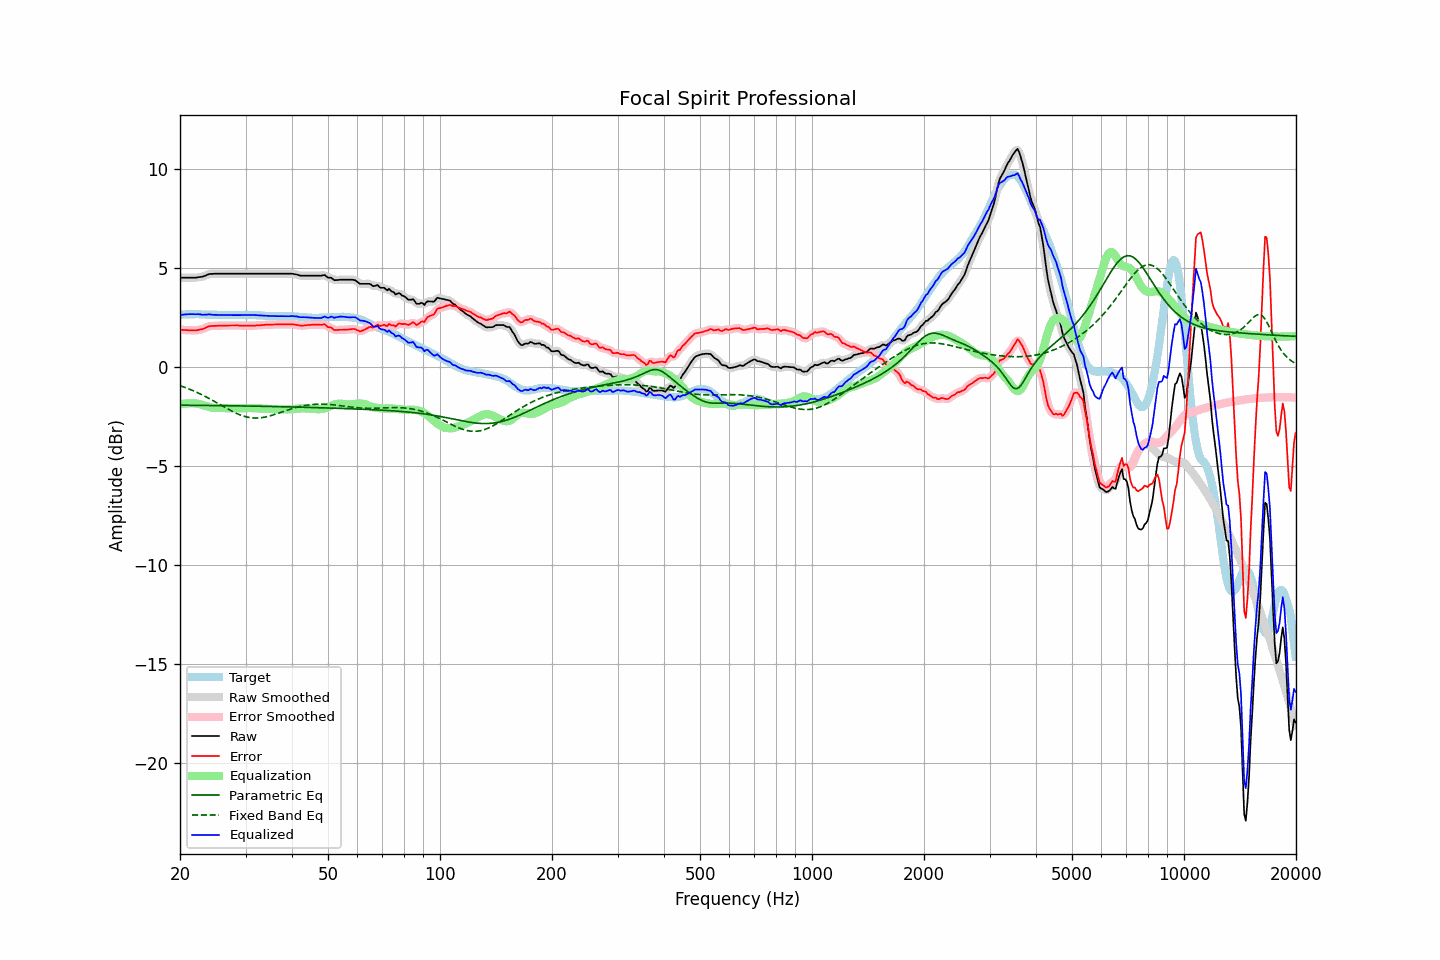

Data behind this chart, as committed beside it:
frequency, raw, error, smoothed, error_smoothed, equalization, parametric_eq, fixed_band_eq, equalized_raw, equalized_smoothed, target
20.00, 4.50, 1.88, 4.50, 1.88, -1.89, -1.94, -0.95, 2.61, 2.61, 2.62
20.20, 4.50, 1.87, 4.50, 1.87, -1.88, -1.94, -0.98, 2.63, 2.63, 2.63
20.40, 4.50, 1.86, 4.50, 1.87, -1.86, -1.94, -1.01, 2.64, 2.64, 2.64
20.61, 4.50, 1.86, 4.50, 1.86, -1.86, -1.94, -1.04, 2.65, 2.65, 2.64
20.81, 4.50, 1.85, 4.50, 1.86, -1.85, -1.94, -1.07, 2.65, 2.65, 2.65
21.02, 4.50, 1.85, 4.50, 1.85, -1.84, -1.94, -1.10, 2.66, 2.66, 2.65
21.23, 4.50, 1.84, 4.50, 1.85, -1.84, -1.94, -1.13, 2.66, 2.66, 2.66
21.44, 4.50, 1.84, 4.50, 1.85, -1.84, -1.94, -1.16, 2.66, 2.66, 2.66
21.66, 4.50, 1.84, 4.50, 1.84, -1.84, -1.94, -1.20, 2.66, 2.66, 2.66
21.87, 4.50, 1.85, 4.50, 1.84, -1.84, -1.94, -1.23, 2.66, 2.66, 2.66
22.09, 4.50, 1.84, 4.51, 1.84, -1.85, -1.94, -1.27, 2.65, 2.66, 2.67
22.31, 4.52, 1.86, 4.52, 1.86, -1.86, -1.94, -1.31, 2.66, 2.66, 2.67
22.54, 4.53, 1.88, 4.53, 1.87, -1.88, -1.94, -1.34, 2.66, 2.65, 2.66
22.76, 4.54, 1.90, 4.54, 1.89, -1.90, -1.95, -1.38, 2.65, 2.65, 2.65
22.99, 4.55, 1.91, 4.56, 1.91, -1.92, -1.95, -1.42, 2.63, 2.64, 2.65
23.22, 4.58, 1.94, 4.58, 1.94, -1.95, -1.95, -1.46, 2.63, 2.63, 2.65
23.45, 4.61, 1.98, 4.62, 1.98, -1.98, -1.95, -1.51, 2.64, 2.64, 2.64
23.69, 4.65, 2.02, 4.65, 2.02, -2.00, -1.95, -1.55, 2.65, 2.65, 2.64
23.92, 4.68, 2.05, 4.68, 2.04, -2.03, -1.95, -1.59, 2.66, 2.65, 2.63
24.16, 4.69, 2.06, 4.69, 2.06, -2.05, -1.95, -1.64, 2.65, 2.65, 2.63
24.40, 4.69, 2.06, 4.70, 2.07, -2.06, -1.95, -1.68, 2.63, 2.64, 2.63
24.65, 4.70, 2.07, 4.70, 2.07, -2.07, -1.95, -1.73, 2.63, 2.63, 2.63
24.89, 4.70, 2.07, 4.70, 2.07, -2.08, -1.95, -1.77, 2.63, 2.63, 2.63
25.14, 4.70, 2.07, 4.70, 2.08, -2.08, -1.95, -1.82, 2.62, 2.62, 2.63
25.39, 4.70, 2.08, 4.70, 2.08, -2.08, -1.96, -1.86, 2.62, 2.62, 2.62
25.65, 4.70, 2.08, 4.70, 2.08, -2.08, -1.96, -1.91, 2.62, 2.62, 2.62
25.91, 4.70, 2.08, 4.70, 2.09, -2.08, -1.96, -1.96, 2.62, 2.62, 2.62
26.16, 4.70, 2.08, 4.70, 2.08, -2.08, -1.96, -2.00, 2.62, 2.62, 2.62
26.43, 4.70, 2.09, 4.70, 2.09, -2.09, -1.96, -2.05, 2.62, 2.62, 2.62
26.69, 4.70, 2.09, 4.70, 2.09, -2.09, -1.96, -2.10, 2.62, 2.62, 2.62
26.96, 4.70, 2.09, 4.70, 2.09, -2.09, -1.96, -2.14, 2.62, 2.62, 2.62
27.23, 4.70, 2.09, 4.70, 2.09, -2.09, -1.96, -2.18, 2.61, 2.61, 2.62
27.50, 4.70, 2.09, 4.70, 2.09, -2.09, -1.96, -2.23, 2.61, 2.61, 2.61
27.77, 4.70, 2.09, 4.70, 2.09, -2.09, -1.97, -2.27, 2.61, 2.61, 2.61
28.05, 4.70, 2.09, 4.70, 2.09, -2.09, -1.97, -2.31, 2.61, 2.61, 2.61
28.33, 4.70, 2.09, 4.70, 2.09, -2.09, -1.97, -2.35, 2.61, 2.61, 2.61
28.62, 4.70, 2.09, 4.70, 2.09, -2.09, -1.97, -2.38, 2.62, 2.62, 2.61
28.90, 4.70, 2.08, 4.70, 2.09, -2.09, -1.97, -2.41, 2.62, 2.62, 2.62
29.19, 4.70, 2.08, 4.70, 2.08, -2.08, -1.97, -2.45, 2.62, 2.62, 2.62
29.48, 4.70, 2.09, 4.70, 2.08, -2.08, -1.97, -2.47, 2.62, 2.62, 2.62
29.78, 4.70, 2.08, 4.70, 2.08, -2.08, -1.97, -2.50, 2.62, 2.62, 2.63
30.08, 4.70, 2.08, 4.70, 2.08, -2.08, -1.98, -2.52, 2.62, 2.62, 2.63
30.38, 4.70, 2.08, 4.70, 2.08, -2.08, -1.98, -2.54, 2.62, 2.62, 2.62
30.68, 4.70, 2.08, 4.70, 2.08, -2.08, -1.98, -2.56, 2.62, 2.62, 2.62
30.99, 4.70, 2.08, 4.70, 2.08, -2.08, -1.98, -2.57, 2.62, 2.62, 2.62
31.30, 4.70, 2.08, 4.70, 2.08, -2.08, -1.98, -2.58, 2.62, 2.62, 2.62
31.61, 4.70, 2.08, 4.70, 2.09, -2.09, -1.98, -2.58, 2.62, 2.62, 2.62
31.93, 4.70, 2.09, 4.70, 2.09, -2.09, -1.98, -2.58, 2.61, 2.61, 2.62
32.24, 4.70, 2.10, 4.70, 2.09, -2.09, -1.99, -2.58, 2.61, 2.61, 2.61
32.57, 4.70, 2.10, 4.70, 2.10, -2.10, -1.99, -2.58, 2.60, 2.60, 2.60
32.89, 4.70, 2.10, 4.70, 2.10, -2.11, -1.99, -2.57, 2.60, 2.60, 2.60
33.22, 4.70, 2.11, 4.70, 2.11, -2.11, -1.99, -2.56, 2.59, 2.59, 2.59
33.55, 4.70, 2.11, 4.70, 2.12, -2.12, -1.99, -2.55, 2.59, 2.59, 2.59
33.89, 4.70, 2.13, 4.70, 2.12, -2.12, -1.99, -2.53, 2.58, 2.58, 2.58
34.23, 4.70, 2.13, 4.70, 2.13, -2.13, -2.00, -2.52, 2.58, 2.58, 2.58
34.57, 4.70, 2.13, 4.70, 2.13, -2.13, -2.00, -2.50, 2.57, 2.57, 2.57
34.92, 4.70, 2.13, 4.70, 2.13, -2.13, -2.00, -2.47, 2.57, 2.57, 2.57
35.27, 4.70, 2.13, 4.70, 2.13, -2.14, -2.00, -2.45, 2.57, 2.57, 2.57
35.62, 4.70, 2.14, 4.70, 2.14, -2.14, -2.00, -2.43, 2.57, 2.57, 2.57
35.97, 4.70, 2.14, 4.70, 2.14, -2.14, -2.00, -2.40, 2.56, 2.56, 2.56
... 635 more rows
